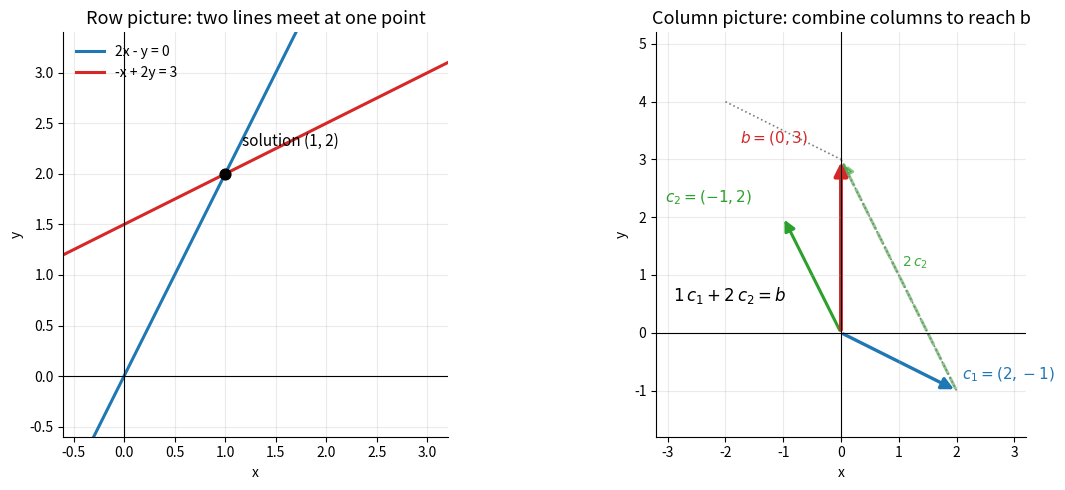

Reproduce this figure in Python. (Note: this script raises an exception after producing the figure.)
"""Linear-algebra teaching figures for the Obsidian vault.

Usage:  python make_la_figs.py
Output: PNG files written next to this script (STDY/assets/).

Conventions
-----------
- Agg backend, dpi=200, English-only text (avoids CJK font issues).
- Fixed palette: RED / BLUE / GREEN / ORANGE / PURPLE / GRAY.
- clean(ax): light grid, no top/right spines, equal aspect by default.
- One figure = one concept; panels share the same axis scale when sizes matter.
- Labels that sit on top of lines get a white bbox; 3D labels use text2D.
- File name: L<lecture>_<topic>.png; embedded as ![[name.png]] + italic caption.
"""
import numpy as np
import matplotlib
matplotlib.use("Agg")
import matplotlib.pyplot as plt
from matplotlib.patches import Polygon, FancyArrowPatch, Rectangle, Circle, Patch
from matplotlib.lines import Line2D

OUT = "/mnt/c/X/STD/STD/Math/Linear Algebra/STDY/assets"
RED, BLUE, GREEN, ORANGE, PURPLE, GRAY = (
    "#d62728", "#1f77b4", "#2ca02c", "#ff7f0e", "#9467bd", "#7f7f7f")


def clean(ax, equal=True):
    ax.grid(alpha=0.25)
    if equal:
        ax.set_aspect("equal", adjustable="box")
    for s in ("top", "right"):
        ax.spines[s].set_visible(False)


# ---------------------------------------------------------------- L1
def fig_l1():
    fig, axes = plt.subplots(1, 2, figsize=(12.4, 5.0))

    ax = axes[0]
    x = np.linspace(-0.6, 3.2, 200)
    ax.plot(x, 2 * x, color=BLUE, lw=2.2, label="2x - y = 0")
    ax.plot(x, (3 + x) / 2, color=RED, lw=2.2, label="-x + 2y = 3")
    ax.scatter([1], [2], color="black", s=60, zorder=5)
    ax.annotate("solution (1, 2)", (1, 2), textcoords="offset points",
                xytext=(12, 20), fontsize=11)
    ax.axhline(0, color="black", lw=0.8)
    ax.axvline(0, color="black", lw=0.8)
    ax.set_xlim(-0.6, 3.2); ax.set_ylim(-0.6, 3.4)
    ax.set_xlabel("x"); ax.set_ylabel("y")
    ax.set_title("Row picture: two lines meet at one point", fontsize=13)
    ax.legend(frameon=False, loc="upper left")
    clean(ax)

    ax = axes[1]
    c1 = np.array([2.0, -1.0]); c2 = np.array([-1.0, 2.0]); b = np.array([0.0, 3.0])
    ax.add_patch(FancyArrowPatch((0, 0), c1, arrowstyle="-|>", mutation_scale=18,
                                 color=BLUE, lw=2.4))
    ax.add_patch(FancyArrowPatch((0, 0), c2, arrowstyle="-|>", mutation_scale=16,
                                 color=GREEN, lw=2.2))
    ax.add_patch(FancyArrowPatch(c1, c1 + 2 * c2, arrowstyle="-|>", mutation_scale=18,
                                 color=GREEN, lw=2.2, alpha=0.55, linestyle="--"))
    ax.add_patch(FancyArrowPatch((0, 0), b, arrowstyle="-|>", mutation_scale=20,
                                 color=RED, lw=2.8))
    ax.plot([2 * c2[0], b[0]], [2 * c2[1], b[1]], ls=":", color=GRAY, lw=1.2)
    ax.plot([c1[0], b[0]], [c1[1], b[1]], ls=":", color=GRAY, lw=1.2)
    ax.text(2.1, -0.8, "$c_1 = (2,-1)$", color=BLUE, fontsize=11)
    ax.text(-3.05, 2.25, "$c_2 = (-1,2)$", color=GREEN, fontsize=11)
    ax.text(-1.75, 3.3, "$b = (0,3)$", color=RED, fontsize=11)
    ax.text(1.05, 1.15, "$2\\,c_2$", color=GREEN, fontsize=10, alpha=0.9)
    ax.text(-2.9, 0.55, "$1\\,c_1 + 2\\,c_2 = b$", fontsize=12)
    ax.axhline(0, color="black", lw=0.8)
    ax.axvline(0, color="black", lw=0.8)
    ax.set_xlim(-3.2, 3.2); ax.set_ylim(-1.8, 5.2)
    ax.set_xlabel("x"); ax.set_ylabel("y")
    ax.set_title("Column picture: combine columns to reach b", fontsize=13)
    clean(ax)

    fig.tight_layout()
    fig.savefig(f"{OUT}/L1_row_vs_column.png", dpi=200, bbox_inches="tight")
    plt.close(fig)


# ---------------------------------------------------------------- L10
def fig_l10():
    fig = plt.figure(figsize=(12.6, 5.2))

    # left: R^3, row space = z-axis, null space = xy-plane (v = (0,0,1))
    ax = fig.add_subplot(1, 2, 1, projection="3d")
    s, t = np.meshgrid(np.linspace(-1.3, 1.3, 2), np.linspace(-1.3, 1.3, 2))
    ax.plot_surface(s, t, 0 * s, color="#9ecae1", alpha=0.45, linewidth=0)
    ax.plot([0, 0], [0, 0], [-1.5, 1.5], color=RED, lw=3)
    d = 0.25
    ax.plot([0, d, d, 0], [0, 0, 0, 0], [d, d, 0, 0], color="black", lw=1.2)
    ax.scatter([0], [0], [0], color="black", s=25)
    ax.text2D(0.58, 0.78, "row space = span(v)\ndim 1", color=RED, fontsize=10,
              transform=ax.transAxes)
    ax.text2D(0.04, 0.38, "null space = plane v.x = 0\ndim 2", color="#08519c",
              fontsize=10, transform=ax.transAxes)
    ax.set_xlim(-1.4, 1.4); ax.set_ylim(-1.4, 1.4); ax.set_zlim(-1.6, 1.6)
    ax.set_title("R^3: row space and null space\nare orthogonal complements",
                 fontsize=12.5)
    ax.view_init(elev=17, azim=-55)
    ax.set_xticks([]); ax.set_yticks([]); ax.set_zticks([])
    ax.set_xlabel(""); ax.set_ylabel(""); ax.set_zlabel("")
    ax.grid(False)

    # right: R^2, column space and left null space lines
    ax = axes = fig.add_subplot(1, 2, 2)
    q = np.array([1.0, 2.0]); m = np.array([-2.0, 1.0])
    ax.plot([-3 * q[0], 3 * q[0]], [-3 * q[1], 3 * q[1]], color=GREEN, lw=3)
    ax.plot([-3 * m[0], 3 * m[0]], [-3 * m[1], 3 * m[1]], color=PURPLE, lw=3,
            linestyle="--")
    ax.add_patch(FancyArrowPatch((0, 0), q, arrowstyle="-|>", mutation_scale=16,
                                 color=GREEN, lw=2.4))
    ax.add_patch(FancyArrowPatch((0, 0), m, arrowstyle="-|>", mutation_scale=16,
                                 color=PURPLE, lw=2.4))
    # right-angle marker
    u1, u2 = q / np.linalg.norm(q), m / np.linalg.norm(m)
    d = 0.28
    ax.plot([d * u1[0], d * (u1[0] + u2[0]), d * u2[0]],
            [d * u1[1], d * (u1[1] + u2[1]), d * u2[1]], color="black", lw=1.2)
    ax.text(1.45, 2.1, "column space\n(Ax), dim 1", color=GREEN, fontsize=10)
    ax.text(-3.45, -2.1, "left null space\n(A^T y = 0), dim 1", color=PURPLE,
            fontsize=10)
    ax.scatter([0], [0], color="black", s=25, zorder=5)
    ax.set_xlim(-3.6, 3.2); ax.set_ylim(-3.4, 3.6)
    ax.set_xlabel("y1"); ax.set_ylabel("y2")
    ax.set_title("R^2: column space and left null space\nare orthogonal complements",
                 fontsize=12.5)
    clean(ax)

    fig.tight_layout()
    fig.savefig(f"{OUT}/L10_four_subspaces.png", dpi=200, bbox_inches="tight")
    plt.close(fig)


# ---------------------------------------------------------------- L14
def fig_l14():
    fig = plt.figure(figsize=(12.6, 5.4))
    ax = fig.add_subplot(1, 2, 1, projection="3d")

    a1 = np.array([1.0, 0.0, 0.35]); a2 = np.array([0.0, 1.0, 0.55])
    b = np.array([1.2, 1.2, -0.6])
    n = np.cross(a1, a2)
    p = b - (b @ n) / (n @ n) * n
    s, t = np.meshgrid(np.linspace(-1.15, 1.15, 2), np.linspace(-1.15, 1.15, 2))
    X = s * a1[0] + t * a2[0]; Y = s * a1[1] + t * a2[1]; Z = s * a1[2] + t * a2[2]
    ax.plot_surface(X, Y, Z, color="#9ecae1", alpha=0.4, linewidth=0)
    ax.quiver(0, 0, 0, *b, color=RED, lw=2.6, arrow_length_ratio=0.09)
    ax.quiver(0, 0, 0, *p, color=BLUE, lw=2.6, arrow_length_ratio=0.09)
    ax.quiver(*p, *(b - p), color=ORANGE, lw=2.6, arrow_length_ratio=0.14)
    ax.text(*(b + np.array([0.05, 0.05, -0.18])), "b", color=RED, fontsize=12)
    ax.text(*(p + np.array([0.12, 0.1, 0.08])), "p", color=BLUE, fontsize=12)
    ax.text2D(0.60, 0.80, "e = b - p", color=ORANGE, fontsize=11,
              transform=ax.transAxes)
    # right-angle marker between p and e
    u1 = p / np.linalg.norm(p); u2 = (b - p) / np.linalg.norm(b - p); d = 0.16
    c = p + d * u1
    ax.plot([c[0], c[0] + d * u2[0]], [c[1], c[1] + d * u2[1]], [c[2], c[2] + d * u2[2]],
            color="black", lw=1.2)
    ax.set_xlim(-0.8, 1.5); ax.set_ylim(-0.8, 1.5); ax.set_zlim(-0.9, 1.0)
    ax.set_xticks([-0.5, 0.0, 0.5, 1.0, 1.5])
    ax.set_yticks([-0.5, 0.0, 0.5, 1.0, 1.5])
    ax.set_zticks([-0.5, 0.0, 0.5, 1.0])
    ax.set_xlabel("x", labelpad=3); ax.set_ylabel("y", labelpad=3)
    ax.set_zlabel("z", labelpad=3)
    ax.set_title("Projection onto a plane:\ne = b - p is perpendicular to the plane",
                 fontsize=12.5)
    ax.view_init(elev=24, azim=-68)

    ax = fig.add_subplot(1, 2, 2)
    rng = np.random.default_rng(3)
    t = np.linspace(0.2, 5.0, 14)
    y = 1.0 + 1.8 * t + rng.normal(0, 0.55, t.size)
    coef = np.polyfit(t, y, 1)
    fit = np.polyval(coef, t)
    ax.scatter(t, y, color=BLUE, s=34, zorder=3, label="data")
    ax.plot(t, fit, color=RED, lw=2.4, label="least squares line")
    for ti, yi, fi in zip(t, y, fit):
        ax.plot([ti, ti], [yi, fi], ls="--", color=GRAY, lw=0.9)
    ax.set_xlabel("t"); ax.set_ylabel("y")
    ax.set_title("Least squares: choose the line that\nminimizes the sum of squared residuals",
                 fontsize=12.5)
    ax.legend(frameon=False)
    clean(ax, equal=False)

    fig.tight_layout()
    fig.savefig(f"{OUT}/L14_projection_least_squares.png", dpi=200, bbox_inches="tight")
    plt.close(fig)


# ---------------------------------------------------------------- L15
def fig_l15():
    fig, axes = plt.subplots(1, 2, figsize=(12.4, 5.2))
    a1 = np.array([3.0, 1.0]); a2 = np.array([1.0, 2.0])
    proj = (a2 @ a1) / (a1 @ a1) * a1
    e = a2 - proj

    ax = axes[0]
    for vec, col, lab, off in [(a1, BLUE, "$a_1$", (-0.35, 0.15)),
                               (a2, ORANGE, "$a_2$", (0.12, 0.14))]:
        ax.add_patch(FancyArrowPatch((0, 0), vec, arrowstyle="-|>", mutation_scale=18,
                                     color=col, lw=2.6))
        ax.text(*(vec + np.array(off)), lab, color=col, fontsize=13)
    ax.plot([0, proj[0]], [0, proj[1]], ls="--", color=GRAY, lw=1.6)
    ax.scatter([proj[0]], [proj[1]], color="black", s=25, zorder=5)
    ax.add_patch(FancyArrowPatch(proj, a2, arrowstyle="-|>", mutation_scale=16,
                                 color=GREEN, lw=2.2))
    ax.text(0.95, 1.35, "$e = a_2 - \\mathrm{proj}$", color=GREEN, fontsize=11)
    ax.text(proj[0] + 0.1, proj[1] - 0.25, "proj", color="black", fontsize=10)
    ax.set_xlim(-0.4, 3.6); ax.set_ylim(-0.3, 2.6)
    ax.set_xlabel("x"); ax.set_ylabel("y")
    ax.set_title("Step 1: subtract the projection onto $a_1$", fontsize=13)
    clean(ax)

    ax = axes[1]
    q1 = a1 / np.linalg.norm(a1); q2 = e / np.linalg.norm(e)
    th = np.linspace(0, 2 * np.pi, 200)
    ax.plot(np.cos(th), np.sin(th), ls=":", color=GRAY, lw=1.0)
    for vec, col, lab in [(q1, BLUE, "$q_1$"), (q2, GREEN, "$q_2$")]:
        ax.add_patch(FancyArrowPatch((0, 0), vec, arrowstyle="-|>", mutation_scale=18,
                                     color=col, lw=2.6))
        ax.text(*(vec * 1.08), lab, color=col, fontsize=13)
    d = 0.12
    ax.plot([d * q1[0], d * (q1[0] + q2[0]), d * q2[0]],
            [d * q1[1], d * (q1[1] + q2[1]), d * q2[1]], color="black", lw=1.2)
    ax.set_xlim(-1.3, 1.3); ax.set_ylim(-1.3, 1.3)
    ax.set_xlabel("x"); ax.set_ylabel("y")
    ax.set_title("Step 2: normalize -> orthonormal $q_1, q_2$", fontsize=13)
    clean(ax)

    fig.tight_layout()
    fig.savefig(f"{OUT}/L15_gram_schmidt.png", dpi=200, bbox_inches="tight")
    plt.close(fig)


# ---------------------------------------------------------------- L18
def fig_l18():
    fig, axes = plt.subplots(1, 2, figsize=(12.4, 5.2))
    sq = np.array([[0, 0], [1, 0], [1, 1], [0, 1]])

    ax = axes[0]
    A = np.array([[2.0, 1.0], [0.0, 2.0]])
    img = sq @ A.T
    ax.add_patch(Polygon(sq, closed=True, facecolor="#d9d9d9", edgecolor=GRAY,
                         ls="--", lw=1.6, label="unit square, area 1"))
    ax.add_patch(Polygon(img, closed=True, facecolor=BLUE, alpha=0.35,
                         edgecolor=BLUE, lw=2.0, label="image, area |det A| = 4"))
    for v, col in [(A[:, 0], RED), (A[:, 1], GREEN)]:
        ax.add_patch(FancyArrowPatch((0, 0), v, arrowstyle="-|>", mutation_scale=18,
                                     color=col, lw=2.4))
    ax.text(0.15, -0.35, "$(2, 0)$", color=RED, fontsize=11)
    ax.text(0.35, 2.15, "$(1, 2)$", color=GREEN, fontsize=11)
    ax.text(1.0, 1.05, "area = 4", fontsize=12)
    ax.set_xlim(-0.4, 3.4); ax.set_ylim(-0.6, 2.8)
    ax.set_xlabel("x"); ax.set_ylabel("y")
    ax.set_title("det A = 4: area is multiplied by 4", fontsize=13)
    ax.legend(frameon=False, loc="upper left")
    clean(ax)

    ax = axes[1]
    B = np.array([[1.0, 1.0], [2.0, 2.0]])
    img = sq @ B.T
    ax.add_patch(Polygon(sq, closed=True, facecolor="#d9d9d9", edgecolor=GRAY,
                         ls="--", lw=1.6))
    ax.plot(img[:, 0], img[:, 1], color=RED, lw=4, solid_capstyle="round")
    ax.scatter(img[:, 0], img[:, 1], color=RED, s=30, zorder=4)
    ax.text(1.05, 0.95, "unit square", color=GRAY, fontsize=10)
    ax.text(1.25, 0.35, "image collapses to a segment", color=RED, fontsize=10)
    ax.text(0.05, -0.45, "det B = 0, area = 0", color=RED, fontsize=12)
    ax.set_xlim(-0.4, 3.0); ax.set_ylim(-0.6, 2.9)
    ax.set_xlabel("x"); ax.set_ylabel("y")
    ax.set_title("det A = 0: the square collapses to a segment", fontsize=13)
    clean(ax)

    fig.tight_layout()
    fig.savefig(f"{OUT}/L18_determinant_area.png", dpi=200, bbox_inches="tight")
    plt.close(fig)


# ---------------------------------------------------------------- L19
def fig_l19():
    fig, axes = plt.subplots(1, 2, figsize=(12.6, 5.2))
    ax = axes[0]
    A = np.array([[3.0, 1.0], [1.0, 3.0]])
    v1 = np.array([1.0, 1.0]); v2 = np.array([1.0, -1.0])
    ax.plot([-6, 6], [-6, 6], ls="--", color=GRAY, lw=1.0)
    ax.plot([-6, 6], [6, -6], ls="--", color=GRAY, lw=1.0)
    for v, lam, col, off, lab in [
            (v1, 4, BLUE, np.array([0.12, -0.55]), "$A v_1 = 4 v_1$"),
            (v2, 2, GREEN, np.array([-0.25, -0.62]), "$A v_2 = 2 v_2$")]:
        ax.add_patch(FancyArrowPatch((0, 0), v, arrowstyle="-|>", mutation_scale=16,
                                     color=col, lw=2.0, alpha=0.55))
        ax.add_patch(FancyArrowPatch((0, 0), lam * v, arrowstyle="-|>",
                                     mutation_scale=18, color=col, lw=2.8))
        ax.text(*(lam * v + off), lab, color=col, fontsize=12)
    u = np.array([1.0, 0.0]); Au = A @ u
    ax.add_patch(FancyArrowPatch((0, 0), u, arrowstyle="-|>", mutation_scale=16,
                                 color=ORANGE, lw=2.4))
    ax.add_patch(FancyArrowPatch((0, 0), Au, arrowstyle="-|>", mutation_scale=16,
                                 color=PURPLE, lw=2.4))
    ax.text(1.1, -0.35, "$u$", color=ORANGE, fontsize=12)
    ax.text(3.05, 1.05, "$Au$ is not parallel to $u$", color=PURPLE, fontsize=10)
    ax.set_xlim(-4.5, 4.8); ax.set_ylim(-4.5, 4.8)
    ax.set_xlabel("x"); ax.set_ylabel("y")
    ax.set_title("Eigenvectors keep their direction;\nother vectors get rotated",
                 fontsize=13)
    clean(ax)

    ax = axes[1]
    A = np.array([[0.95, -0.30], [0.30, 0.95]])
    xs = [np.array([1.0, 0.0])]
    for _ in range(70):
        xs.append(A @ xs[-1])
    xs = np.array(xs)
    ax.plot(xs[:, 0], xs[:, 1], color=BLUE, lw=1.8)
    ax.scatter([xs[0, 0]], [xs[0, 1]], color=GREEN, s=45, zorder=4)
    ax.scatter([xs[-1, 0]], [xs[-1, 1]], color=RED, s=45, zorder=4)
    th = np.linspace(0, 2 * np.pi, 200)
    ax.plot(np.cos(th), np.sin(th), ls=":", color=GRAY, lw=1.0)
    ax.text(-1.32, 1.18, "orbit of $x_{k+1} = A x_k$", color=BLUE, fontsize=10)
    ax.text(-1.32, -1.42, "$\\lambda = 0.95 \\pm 0.30i$,\nno real eigenvector",
            fontsize=11)
    ax.set_xlim(-1.5, 1.5); ax.set_ylim(-1.5, 1.5)
    ax.set_xlabel("x"); ax.set_ylabel("y")
    ax.set_title("Complex eigenvalues: rotation plus scaling", fontsize=13)
    clean(ax)

    fig.tight_layout()
    fig.savefig(f"{OUT}/L19_eigenvector_geometry.png", dpi=200, bbox_inches="tight")
    plt.close(fig)


# ---------------------------------------------------------------- L20
def fig_l20():
    fig, axes = plt.subplots(1, 2, figsize=(12.6, 5.4))
    A = np.array([[3.0, 1.0], [1.0, 3.0]])

    ax = axes[0]
    for i in np.arange(-3, 4):
        seg = np.array([[i, -3.0], [i, 3.0]]) @ A.T
        ax.plot(seg[:, 0], seg[:, 1], color=BLUE, lw=0.9, alpha=0.55)
        seg = np.array([[-3.0, i], [3.0, i]]) @ A.T
        ax.plot(seg[:, 0], seg[:, 1], color=BLUE, lw=0.9, alpha=0.55)
    ax.plot([-8, 8], [-8, 8], ls="--", color=RED, lw=1.6)
    ax.plot([-8, 8], [8, -8], ls="--", color=GREEN, lw=1.6)
    ax.text(5.0, 5.6, "eigen-direction $v_1$", color=RED, fontsize=10)
    ax.text(-7.9, 6.4, "eigen-direction $v_2$", color=GREEN, fontsize=10)
    ax.set_xlim(-8.5, 8.5); ax.set_ylim(-8.5, 8.5)
    ax.set_xlabel("x1"); ax.set_ylabel("x2")
    ax.set_title("Standard basis:\nA skews the square grid", fontsize=13)
    clean(ax)

    ax = axes[1]
    for i in np.arange(-2, 3):
        ax.plot([i, i], [-2.6, 2.6], ls=":", color=GRAY, lw=1.0, alpha=0.8)
        ax.plot([-2.6, 2.6], [i, i], ls=":", color=GRAY, lw=1.0, alpha=0.8)
    for i in np.arange(-1, 2):
        ax.plot([4 * i, 4 * i], [-6, 6], color=BLUE, lw=1.2, alpha=0.8)
        ax.plot([-6, 6], [2 * i, 2 * i], color=BLUE, lw=1.2, alpha=0.8)
    ax.add_patch(FancyArrowPatch((0, 0), (4, 0), arrowstyle="-|>", mutation_scale=18,
                                 color=RED, lw=2.6))
    ax.add_patch(FancyArrowPatch((0, 0), (0, 2), arrowstyle="-|>", mutation_scale=18,
                                 color=GREEN, lw=2.6))
    ax.text(4.15, -0.95, "$\\lambda_1 = 4$", color=RED, fontsize=12)
    ax.text(-1.1, 2.2, "$\\lambda_2 = 2$", color=GREEN, fontsize=12)
    handles = [Line2D([], [], ls=":", color=GRAY, lw=1.2, label="unit grid"),
               Line2D([], [], color=BLUE, lw=1.4, label="grid after scaling")]
    ax.legend(handles=handles, frameon=False, loc="lower left", fontsize=9)
    ax.set_xlim(-6.2, 6.2); ax.set_ylim(-6.2, 6.2)
    ax.set_xlabel("coordinate along $v_1$"); ax.set_ylabel("coordinate along $v_2$")
    ax.set_title("Eigenvector basis:\nA becomes pure scaling", fontsize=13)
    clean(ax)

    fig.tight_layout()
    fig.savefig(f"{OUT}/L20_change_of_basis.png", dpi=200, bbox_inches="tight")
    plt.close(fig)



def fig_l12():
    fig, (ax, ax2) = plt.subplots(1, 2, figsize=(12.2, 5.2),
                                  gridspec_kw={"width_ratios": [1.0, 1.0]})
    pos = {1: (0.0, 1.1), 2: (1.9, 1.1), 3: (1.9, -0.3), 4: (0.0, -0.3)}
    edges = [
        ("e1", 1, 2, True), ("e2", 2, 3, True), ("e3", 1, 3, False),
        ("e4", 1, 4, True), ("e5", 3, 4, False),
    ]
    for name, a, b, tree in edges:
        col = BLUE if tree else ORANGE
        ls = "-" if tree else (0, (4, 3))
        lw = 2.6 if tree else 2.2
        ax.add_patch(FancyArrowPatch(pos[a], pos[b], arrowstyle="-|>",
                                     mutation_scale=16, color=col, lw=lw,
                                     linestyle=ls, shrinkA=15, shrinkB=18,
                                     zorder=3))
        mx = (pos[a][0] + pos[b][0]) / 2
        my = (pos[a][1] + pos[b][1]) / 2
        dx = pos[b][0] - pos[a][0]
        dy = pos[b][1] - pos[a][1]
        L = np.hypot(dx, dy)
        nx, ny = -dy / L, dx / L
        off = 0.17
        ax.text(mx + nx * off, my + ny * off, name, color=col, fontsize=12,
                ha="center", va="center", fontweight="bold", zorder=5)
    for n, (x, y) in pos.items():
        ax.add_patch(plt.Circle((x, y), 0.17, facecolor="white",
                                edgecolor="#333333", lw=1.8, zorder=4))
        ax.text(x, y, str(n), fontsize=13, ha="center", va="center", zorder=5)
    ax.set_xlim(-0.6, 2.5)
    ax.set_ylim(-0.9, 1.65)
    ax.set_aspect("equal")
    ax.axis("off")
    ax.set_title("Graph: spanning tree (blue, solid) + extra edges (orange, dashed)",
                 fontsize=11.5)

    A = np.array([[-1, 1, 0, 0], [0, -1, 1, 0], [-1, 0, 1, 0],
                  [-1, 0, 0, 1], [0, 0, -1, 1]])
    cmap = {-1: "#f7c6c2", 1: "#c8e6c9", 0: "#ffffff"}
    for i in range(5):
        for j in range(4):
            v = int(A[i, j])
            ax2.add_patch(plt.Rectangle((j, 4 - i), 1, 1, facecolor=cmap[v],
                                        edgecolor="#999999", lw=1.2))
            ax2.text(j + 0.5, 4 - i + 0.5, f"{v:+d}" if v else "0",
                     ha="center", va="center", fontsize=14,
                     color=RED if v < 0 else (GREEN if v > 0 else GRAY))
    for j in range(4):
        ax2.text(j + 0.5, 5.2, f"node {j + 1}", fontsize=10.5, ha="center")
    for i, name in enumerate(["e1", "e2", "e3", "e4", "e5"]):
        ax2.text(-0.12, 4 - i + 0.5, name, fontsize=12, ha="right",
                 va="center", fontweight="bold")
    ax2.text(2.0, 5.75, "Incidence matrix  $A$  (5 x 4)", fontsize=13,
             ha="center", fontweight="bold")
    ax2.text(2.0, -0.35, "$-1$ = tail, $+1$ = head", fontsize=11.5,
             ha="center", color="#444444")
    ax2.set_xlim(-0.85, 4.2)
    ax2.set_ylim(-0.65, 6.05)
    ax2.set_aspect("equal")
    ax2.axis("off")
    fig.tight_layout()
    fig.savefig(f"{OUT}/L12_graph_incidence.png", dpi=200, bbox_inches="tight")
    plt.close(fig)


def fig_l13():
    fig = plt.figure(figsize=(12.6, 5.6))
    ax = fig.add_subplot(1, 2, 1, projection="3d")
    u1 = np.array([1.0, 0.0, 0.30])
    u2 = np.array([0.0, 1.0, 0.45])
    s = np.linspace(-1.2, 1.2, 2)
    S, T = np.meshgrid(s, s)
    ax.plot_surface(S * u1[0] + T * u2[0], S * u1[1] + T * u2[1],
                    S * u1[2] + T * u2[2], color=BLUE, alpha=0.16,
                    linewidth=0, shade=False)
    for k in np.linspace(-1.2, 1.2, 5):
        ax.plot([k * u1[0], k * u1[0] + 1.2 * u2[0]],
                [k * u1[1], k * u1[1] + 1.2 * u2[1]],
                [k * u1[2], k * u1[2] + 1.2 * u2[2]], color=BLUE, lw=0.6, alpha=0.35)
        ax.plot([k * u2[0], k * u2[0] + 1.2 * u1[0]],
                [k * u2[1], k * u2[1] + 1.2 * u1[1]],
                [k * u2[2], k * u2[2] + 1.2 * u1[2]], color=BLUE, lw=0.6, alpha=0.35)
    n = np.cross(u1, u2)
    n = n / np.linalg.norm(n)
    b = np.array([0.65, 0.70, 1.30])
    p = b - (b @ n) / (n @ n) * n
    e = b - p

    ax.plot(*np.outer([-1.15, 1.15], n).T, color=GRAY, lw=1.6, ls=(0, (5, 4)))
    ax.quiver(0, 0, 0, *p, color=BLUE, lw=2.6, arrow_length_ratio=0.09)
    ax.quiver(0, 0, 0, *b, color=GREEN, lw=2.6, arrow_length_ratio=0.09)
    ax.quiver(*p, *e, color=ORANGE, lw=2.6, arrow_length_ratio=0.12)
    ax.scatter(*p, color=BLUE, s=35, zorder=5)
    ax.scatter(0, 0, 0, color="#333333", s=25, zorder=5)

    a = 0.16
    ph = p / np.linalg.norm(p)
    eh = e / np.linalg.norm(e)
    c1 = p - a * ph
    c2 = p - a * ph - a * eh
    c3 = p - a * eh
    ax.plot([c1[0], c2[0], c3[0]], [c1[1], c2[1], c3[1]],
            [c1[2], c2[2], c3[2]], color="#333333", lw=1.3)

    ax.text(*(p + np.array([0.02, 0.02, -0.22])), "$p$", color=BLUE, fontsize=14)
    ax.text(*(b + np.array([0.06, 0.06, 0.08])), "$b$", color=GREEN, fontsize=14)
    ax.text(*((p + b) / 2 + np.array([0.20, -0.16, 0.02])), "$e$", color=ORANGE, fontsize=14)
    ax.text(*(-0.85 * u1 + 0.85 * u2 + np.array([0.0, 0.0, 0.08])), "$V$", color=BLUE,
            fontsize=15, ha="center")
    ax.text(*(1.05 * n), "$V^{\perp}$", color=GRAY, fontsize=13)
    ax.set_xlim(-1.1, 1.1)
    ax.set_ylim(-1.1, 1.1)
    ax.set_zlim(-1.1, 1.1)
    ax.set_axis_off()
    ax.view_init(elev=20, azim=-58)
    ax.set_title("Every $b$ splits into $p \in V$ plus $e \perp V$", fontsize=12)
    ax.text2D(0.5, 0.02, "dim $V$ + dim $V^{\perp}$ = dim $\mathbb{R}^3$",
              transform=ax.transAxes, ha="center", fontsize=11.5, color="#444444")

    ax2 = fig.add_subplot(1, 2, 2)
    O = np.array([0.0, 0.0])
    P = np.array([1.5, 0.0])
    B = np.array([1.5, 1.05])
    ax2.add_patch(Polygon([O, P, B], closed=True, facecolor=BLUE,
                          alpha=0.10, edgecolor="none"))
    ax2.annotate("", xy=P, xytext=O, arrowprops=dict(arrowstyle="-|>", color=BLUE,
                                                     lw=2.6, mutation_scale=17))
    ax2.annotate("", xy=B, xytext=P, arrowprops=dict(arrowstyle="-|>", color=ORANGE,
                                                     lw=2.6, mutation_scale=17))
    ax2.annotate("", xy=B, xytext=O, arrowprops=dict(arrowstyle="-|>", color=GREEN,
                                                     lw=2.6, mutation_scale=17))
    ax2.plot([1.5, 1.36, 1.36], [0, 0, 0.14], color="#333333", lw=1.4)
    ax2.text(0.72, -0.17, "$p$", color=BLUE, fontsize=15, ha="center")
    ax2.text(1.62, 0.55, "$e$", color=ORANGE, fontsize=15, va="center")
    ax2.text(0.66, 0.62, "$b$", color=GREEN, fontsize=15, ha="center")
    ax2.text(-0.10, -0.16, "$O$", fontsize=13)
    ax2.text(0.78, 1.22, "$b=p+e,\quad p\perp e$", fontsize=14, ha="center")
    ax2.text(0.78, -0.48, "$|b|^2=|p|^2+|e|^2$", fontsize=16, ha="center")
    ax2.set_xlim(-0.30, 1.95)
    ax2.set_ylim(-0.65, 1.40)
    ax2.set_aspect("equal")
    ax2.axis("off")
    ax2.set_title("Pythagoras: $|b|^2 = |p|^2 + |e|^2$", fontsize=12)
    fig.tight_layout()
    fig.savefig(f"{OUT}/L13_orthogonal_complement.png", dpi=200, bbox_inches="tight")
    plt.close(fig)



def fig_l14_ls():
    fig, (ax, ax2) = plt.subplots(1, 2, figsize=(12.4, 5.2))
    t = np.array([1.0, 2.0, 3.0])
    y = np.array([1.0, 2.0, 2.0])
    C, D = 2 / 3, 0.5
    tt = np.linspace(0.55, 3.45, 100)

    ax.plot(tt, C + D * tt, color=BLUE, lw=2.6, label=r"$y=C+Dt$")
    ax.scatter(t, y, color=RED, s=70, zorder=5, label="data $(t_i,y_i)$")
    for i, (ti, yi) in enumerate(zip(t, y)):
        yf = C + D * ti
        ax.plot([ti, ti], [yi, yf], color=ORANGE, lw=2.0, ls=(0, (4, 3)), zorder=3)
        ax.scatter([ti], [yf], color=BLUE, s=28, zorder=4)
        off = 0.07 if yi > yf else -0.07
        ax.text(ti + 0.06, (yi + yf) / 2 + off, f"$e_{i+1}$", color=ORANGE, fontsize=13)
    ax.text(1.45, 0.72, r"$E=\sum_i (C+Dt_i-y_i)^2$", fontsize=13, color="#333333")
    ax.set_xlabel("$t$")
    ax.set_ylabel("$y$")
    ax.set_xlim(0.5, 3.5)
    ax.set_ylim(0.45, 2.55)
    ax.legend(loc="upper left", fontsize=10, frameon=False)
    ax.set_title("Least squares: slide the line to minimize vertical errors", fontsize=12)
    clean(ax)

    Cg = np.linspace(-0.2, 1.5, 240)
    Dg = np.linspace(-0.35, 1.35, 240)
    CC, DD = np.meshgrid(Cg, Dg)
    E = ((CC + DD - 1) ** 2 + (CC + 2 * DD - 2) ** 2 + (CC + 3 * DD - 2) ** 2)
    cs = ax2.contour(CC, DD, E, levels=np.array([0.2, 0.5, 1, 2, 4, 7, 12, 20]),
                     cmap="viridis", linewidths=1.6)
    ax2.clabel(cs, inline=True, fontsize=8, fmt="%g")
    ax2.scatter([C], [D], marker="*", s=320, color=RED, zorder=5,
                edgecolor="white", linewidth=1.2)
    ax2.annotate("solution\n$(C,D)=(2/3,\\,1/2)$", xy=(C, D), xytext=(-0.08, 0.95),
                 fontsize=11, ha="left",
                 bbox=dict(boxstyle="round,pad=0.25", fc="white", ec="none", alpha=0.9),
                 arrowprops=dict(arrowstyle="-|>", color=RED, lw=1.4))
    ax2.set_xlabel("$C$ (intercept)")
    ax2.set_ylabel("$D$ (slope)")
    ax2.set_title("Level sets of $E$: a bowl whose bottom is the solution", fontsize=12)
    clean(ax2)
    fig.tight_layout()
    fig.savefig(f"{OUT}/L14_least_squares_fit.png", dpi=200, bbox_inches="tight")
    plt.close(fig)


def fig_l20_pca():
    rng = np.random.default_rng(7)
    Q = np.array([[np.cos(np.deg2rad(30)), -np.sin(np.deg2rad(30))],
                  [np.sin(np.deg2rad(30)), np.cos(np.deg2rad(30))]])
    lam = np.array([5.0, 0.6])
    L = Q @ np.diag(np.sqrt(lam))
    X = rng.normal(size=(240, 2)) @ L.T
    X = X - X.mean(axis=0)

    Cinv = X.T @ X / (len(X) - 1)
    w, V = np.linalg.eigh(Cinv)
    order = np.argsort(w)[::-1]
    w, V = w[order], V[:, order]

    fig, (ax, ax3) = plt.subplots(1, 2, figsize=(12.8, 5.4),
                                  gridspec_kw={"width_ratios": [1.15, 1]})
    ax.scatter(X[:, 0], X[:, 1], s=16, color=GRAY, alpha=0.55, edgecolor="none")
    for k, (col, name) in enumerate([(RED, "$u_1$"), (BLUE, "$u_2$")]):
        vec = V[:, k] * 2.15 * np.sqrt(w[k])
        ax.annotate("", xy=vec, xytext=(0, 0),
                    arrowprops=dict(arrowstyle="-|>", color=col, lw=2.8, mutation_scale=18))
        ax.text(*(vec * 1.10), name, color=col, fontsize=15, ha="center", va="center")
    ax.scatter([0], [0], marker="x", s=70, color="#333333", zorder=5)
    ax.text(0.12, 0.42, "mean", fontsize=10, color="#333333",
            bbox=dict(boxstyle="round,pad=0.2", fc="white", ec="none", alpha=0.85))
    ax.set_aspect("equal")
    ax.set_xlabel("$x_1$")
    ax.set_ylabel("$x_2$")
    ax.set_title("Data cloud and its principal axes\n(arrow length $\\propto\\sqrt{\\lambda}$)", fontsize=12)
    clean(ax)

    p1 = X @ V[:, 0]
    p2 = X @ V[:, 1]
    bins = np.linspace(-6.0, 6.0, 26)
    ax3.hist(p1, bins=bins, density=True, color=RED, alpha=0.55,
             label=f"along $u_1$:  var = {w[0]:.2f}")
    ax3.hist(p2, bins=bins, density=True, color=BLUE, alpha=0.55,
             label=f"along $u_2$:  var = {w[1]:.2f}")
    ax3.set_xlabel("projection coordinate")
    ax3.set_ylabel("density")
    ax3.legend(loc="upper left", fontsize=10, frameon=False)
    ax3.set_title("Spread along each axis = eigenvalue", fontsize=12)
    ax3.text(0.02, 0.62, "$C u = \\lambda u$", transform=ax3.transAxes,
             fontsize=14, color="#333333")
    clean(ax3, equal=False)
    fig.tight_layout()
    fig.savefig(f"{OUT}/L20_pca_principal_axes.png", dpi=200, bbox_inches="tight")
    plt.close(fig)


def fig_l16_det():
    fig, axes = plt.subplots(1, 3, figsize=(13.4, 4.9))
    cases = [
        ("shear", np.array([[1, 1], [0, 1]]), "det = 1   (area unchanged)",
         "property 5: adding a multiple of one row\nto another keeps the area"),
        ("swap", np.array([[0, 1], [1, 0]]), "det = -1   (same area, flipped)",
         "property 4: swapping two rows flips\nthe sign of the orientation"),
        ("scale", np.array([[3, 0], [0, 1]]), "det = 3   (area tripled)",
         "property 3: multiplying one row by 3\nmultiplies the area by 3"),
    ]
    for ax, (name, A, res, note) in zip(axes, cases):
        sq = np.array([[0, 0], [1, 0], [1, 1], [0, 1]])
        ax.add_patch(Polygon(sq, closed=True, fill=False, edgecolor=GRAY,
                             lw=1.6, ls=(0, (5, 4)), zorder=4))
        img = sq @ A.T
        col = {"shear": BLUE, "swap": PURPLE, "scale": GREEN}[name]
        ax.add_patch(Polygon(img, closed=True, facecolor=col, alpha=0.20,
                             edgecolor=col, lw=2.2, zorder=2))
        ax.annotate("", xy=img[1], xytext=(0, 0), zorder=3,
                    arrowprops=dict(arrowstyle="-|>", color=RED, lw=2.2, mutation_scale=15))
        ax.annotate("", xy=img[3], xytext=(0, 0), zorder=3,
                    arrowprops=dict(arrowstyle="-|>", color=BLUE, lw=2.2, mutation_scale=15))
        v1, v2 = img[1], img[3]
        n1 = np.array([v1[1], -v1[0]]) / np.linalg.norm(v1) * 0.30 + v1 / np.linalg.norm(v1) * 0.12
        n2 = np.array([v2[1], -v2[0]]) / np.linalg.norm(v2) * 0.30 + v2 / np.linalg.norm(v2) * 0.12
        ax.text(*(v1 + n1), "$A e_1$", color=RED, fontsize=12,
                ha="center", va="center",
                bbox=dict(boxstyle="round,pad=0.15", fc="white", ec="none", alpha=0.85))
        ax.text(*(v2 + n2), "$A e_2$", color=BLUE, fontsize=12,
                ha="center", va="center",
                bbox=dict(boxstyle="round,pad=0.15", fc="white", ec="none", alpha=0.85))
        ax.text(0.52, 0.46, "unit square", fontsize=9.5, color=GRAY, ha="center",
                bbox=dict(boxstyle="round,pad=0.15", fc="white", ec="none", alpha=0.8))
        ax.scatter([0], [0], color="#333333", s=24, zorder=6)
        ax.set_xlim(-0.55, 3.45)
        ax.set_ylim(-0.60, 1.55)
        ax.set_aspect("equal")
        ax.axis("off")
        ax.set_title(res, fontsize=12, pad=10)
        ax.text(0.5, -0.17, note, transform=ax.transAxes, ha="center",
                va="top", fontsize=9.5, color="#444444")
    fig.suptitle("Determinant = area scale factor, sign = orientation", fontsize=14)
    fig.tight_layout(rect=[0, 0.03, 1, 0.93])
    fig.savefig(f"{OUT}/L16_determinant_properties.png", dpi=200, bbox_inches="tight")
    plt.close(fig)


def fig_l21():
    fig, axes = plt.subplots(1, 2, figsize=(12.8, 6.2))
    A = np.array([[-1.0, 2.0], [1.0, -2.0]])
    S = np.array([[2.0, 1.0], [1.0, -1.0]])
    Sinv = np.linalg.inv(S)
    lam = np.array([0.0, -3.0])

    def flow(u0, ts):
        e = np.stack([np.exp(lam[0] * ts), np.exp(lam[1] * ts)], axis=0)
        return (S @ (e * (Sinv @ u0).reshape(2, 1))).T

    ax = axes[0]
    xs = np.linspace(-2.4, 2.4, 11)
    X, Y = np.meshgrid(xs, xs)
    U = A[0, 0] * X + A[0, 1] * Y
    V = A[1, 0] * X + A[1, 1] * Y
    ax.quiver(X, Y, U, V, color=GRAY, alpha=0.50, angles="xy",
              scale_units="xy", scale=5.0, width=0.004)
    ts = np.linspace(0.0, 7.0, 400)
    starts = [(1.0, 0.0), (-1.0, 0.0), (0.0, 1.0), (0.0, -1.0),
              (1.8, 1.4), (-1.8, -1.4), (2.0, -1.0), (-1.4, 1.8)]
    for u0 in starts:
        tr = flow(np.array(u0), ts)
        ax.plot(tr[:, 0], tr[:, 1], color=BLUE, lw=1.3, alpha=0.8)
        ax.scatter(*u0, color=BLUE, s=14, zorder=5)
    ax.plot([-2.4, 2.4], [-1.2, 1.2], color=RED, lw=2.0)
    ax.plot([-2.0, 2.0], [2.0, -2.0], color=GREEN, lw=1.8, ls="--")
    ax.scatter([1.0], [0.0], color="#222222", s=34, zorder=6)
    ax.text(1.08, -0.18, "$u(0)=(1,0)$", fontsize=9.5, color="#222222")
    ax.text(1.95, 1.15, "steady direction\n$(2,1)^T$", color=RED, fontsize=10,
            ha="right", va="bottom")
    ax.text(-1.85, 1.82, "fast decay\n$(1,-1)^T$", color=GREEN, fontsize=10,
            ha="left", va="bottom")
    ax.scatter([2 / 3], [1 / 3], color=RED, s=28, zorder=6)
    ax.text(0.38, 0.18, "$(2/3,1/3)$", color=RED, fontsize=9.5, ha="right")
    ax.set_xlim(-2.4, 2.4); ax.set_ylim(-2.4, 2.4)
    ax.set_xlabel("$u_1$"); ax.set_ylabel("$u_2$")
    ax.set_title("Phase portrait: flow collapses onto the $\\lambda=0$ line", fontsize=12)
    clean(ax)

    ax = axes[1]
    ax.axvspan(-4.2, 0.0, color=BLUE, alpha=0.10)
    ax.axvspan(0.0, 2.4, color=RED, alpha=0.05)
    ax.add_patch(Circle((0, 0), 1.0, fill=False, edgecolor=GREEN,
                        lw=1.8, ls="--"))
    pts = [(-3.0 + 6.0j, RED), (0.0 + 0.0j, RED), (-3.0 + 0.0j, RED),
           (0.8 + 0.0j, GREEN), (-0.5 + 0.8j, GREEN)]
    for z, c in pts:
        ax.scatter([z.real], [z.imag], color=c, s=42, zorder=6)
    ax.text(-2.85, 6.28, "$\\lambda=-3+6i$: $|e^{\\lambda t}|=e^{-3t}$",
            fontsize=9.5, color=RED, va="top")
    ax.text(-0.12, -0.55, "$\\lambda=0$\nsteady state", fontsize=9.0,
            color=RED, ha="right", va="top")
    ax.text(-3.0, -0.55, "$\\lambda=-3$", fontsize=9.0, color=RED,
            ha="center", va="top")
    ax.text(0.92, 0.18, "discrete stable\neigenvalues", fontsize=9.0,
            color=GREEN, ha="left", va="bottom")
    ax.text(0.35, 0.90, "|$\\lambda$|=1", fontsize=9.0, color=GREEN,
            ha="left", va="bottom")
    ax.axhline(0, color="#444444", lw=1.0)
    ax.axvline(0, color="#444444", lw=1.0)
    ax.text(-4.0, 3.2, "Re $\\lambda<0$", color=BLUE, fontsize=11)
    ax.text(0.12, 3.2, "Re $\\lambda>0$", color=RED, fontsize=11)
    handles = [Patch(facecolor=BLUE, alpha=0.18, label="continuous: Re $\\lambda<0$"),
               Line2D([], [], color=GREEN, ls="--", lw=1.6, label="discrete: |$\\lambda$|<1")]
    ax.legend(handles=handles, loc="lower left", frameon=False, fontsize=9)
    ax.set_xlim(-4.2, 2.4); ax.set_ylim(-3.4, 6.6)
    ax.set_xlabel("Re $\\lambda$"); ax.set_ylabel("Im $\\lambda$")
    ax.set_title("$e^{At}$ stable on the left; $A^k$ stable inside the circle", fontsize=12)
    clean(ax)

    fig.tight_layout()
    fig.savefig(f"{OUT}/L21_stability_phase.png", dpi=200, bbox_inches="tight")
    plt.close(fig)


def fig_l12_adj():
    fig = plt.figure(figsize=(14.6, 4.7))
    gs = fig.add_gridspec(1, 3, width_ratios=[1.15, 1.0, 1.0], wspace=0.28)

    ax = fig.add_subplot(gs[0, 0])
    pos = {1: (0.0, 1.35), 3: (1.35, 1.35), 2: (0.0, 0.0), 4: (1.35, 0.0)}
    comp = {1: BLUE, 3: BLUE, 2: ORANGE, 4: ORANGE}
    for (a, b) in [(1, 3), (3, 1), (2, 4), (4, 2)]:
        rad = 0.22 if a < b else -0.22
        ax.add_patch(FancyArrowPatch(pos[a], pos[b], arrowstyle="-|>",
                                     mutation_scale=14, color=GRAY, lw=1.3,
                                     connectionstyle=f"arc3,rad={rad}"))
    for (a, b) in [(1, 2), (3, 4)]:
        ax.add_patch(FancyArrowPatch(pos[a], pos[b], arrowstyle="-|>",
                                     mutation_scale=14, color=PURPLE, lw=1.6))
    for n, p in pos.items():
        ax.add_patch(Circle(p, 0.20, facecolor=comp[n], edgecolor="white",
                            lw=1.4, alpha=0.85, zorder=4))
        ax.text(p[0], p[1], str(n), color="white", ha="center", va="center",
                fontsize=11, fontweight="bold", zorder=5)
    ax.text(-0.42, 1.72, "SCC A: {1,3}", color=BLUE, fontsize=10)
    ax.text(1.12, -0.40, "SCC B: {2,4}", color=ORANGE, fontsize=10)
    ax.set_xlim(-0.65, 1.95); ax.set_ylim(-0.65, 1.95)
    ax.set_aspect("equal"); ax.axis("off")
    ax.set_title("Directed graph: two SCCs, one-way bridge", fontsize=12)

    A = np.array([[0, 1, 1, 0], [0, 0, 0, 1],
                  [1, 0, 0, 1], [0, 1, 0, 0]], dtype=float)
    P = np.eye(4)[:, [0, 2, 1, 3]]
    B = P.T @ A @ P

    for k, (M, title) in enumerate([(A, "Adjacency matrix $A$\n(original labels)"),
                                    (B, "$P^T AP$\n(SCC order)")]):
        ax = fig.add_subplot(gs[0, k + 1])
        ax.imshow(M, cmap="Blues", vmin=0, vmax=1.0)
        for i in range(4):
            for j in range(4):
                ax.text(j, i, int(M[i, j]), ha="center", va="center",
                        fontsize=11, color="white" if M[i, j] > 0.5 else "#333333")
        ax.set_xticks(range(4)); ax.set_yticks(range(4))
        ax.set_xticklabels(["1", "3", "2", "4"] if k == 1 else ["1", "2", "3", "4"])
        ax.set_yticklabels(["1", "3", "2", "4"] if k == 1 else ["1", "2", "3", "4"])
        ax.set_xlabel("to node"); ax.set_ylabel("from node")
        ax.set_title(title, fontsize=12)
        if k == 1:
            ax.add_patch(Rectangle((-0.5, -0.5), 2, 2, fill=False, ec=RED, lw=2.2))
            ax.add_patch(Rectangle((1.5, 1.5), 2, 2, fill=False, ec=RED, lw=2.2))
            ax.add_patch(Rectangle((-0.5, 1.5), 2, 2, fill=False, ec=GRAY,
                                   lw=1.6, ls="--"))
            ax.text(0.5, 2.5, "zero block", ha="center", va="center",
                    fontsize=9.5, color=GRAY)

    fig.suptitle("Matrices are graphs: relabeling nodes = permutation similarity", fontsize=14)
    fig.tight_layout(rect=[0, 0, 1, 0.92])
    fig.savefig(f"{OUT}/L12_adjacency_scc.png", dpi=200, bbox_inches="tight")
    plt.close(fig)


# ---------------------------------------------------------------- Markov chain (topic)
def fig_markov_chain():
    fig, (ax, ax2) = plt.subplots(1, 2, figsize=(12.6, 5.2),
                                  gridspec_kw={"width_ratios": [1.0, 1.15]})

    A = np.array([0.0, 0.0]); B = np.array([2.2, 0.0]); r = 0.30

    for c, name in [(A, "A"), (B, "B")]:
        ax.add_patch(Circle(c, r, facecolor="white", edgecolor="#333333",
                            lw=2.0, zorder=4))
        ax.text(c[0], c[1], name, ha="center", va="center", fontsize=16, zorder=5)

    # self loops (arc over each node)
    for c, lab in [(A, "0.6"), (B, "0.8")]:
        ax.annotate("", xy=(c[0] + 0.16, c[1] + 0.12), xytext=(c[0] - 0.16, c[1] + 0.12),
                    arrowprops=dict(arrowstyle="-|>", connectionstyle="arc3,rad=-0.7",
                                    color=BLUE, lw=2.2, mutation_scale=15), zorder=3)
        ax.text(c[0], c[1] + 0.66, lab, ha="center", va="center", fontsize=12,
                color=BLUE)

    # cross edges: A -> B (top), B -> A (bottom)
    ax.add_patch(FancyArrowPatch(A + (r, 0.05), B - (r, 0.05), arrowstyle="-|>",
                                 mutation_scale=16, connectionstyle="arc3,rad=0.30",
                                 color=ORANGE, lw=2.4, zorder=3))
    ax.add_patch(FancyArrowPatch(B - (r, -0.05), A + (r, -0.05), arrowstyle="-|>",
                                 mutation_scale=16, connectionstyle="arc3,rad=-0.30",
                                 color=GREEN, lw=2.4, zorder=3))
    ax.text(1.10, 0.40, "0.4", ha="center", fontsize=12, color=ORANGE)
    ax.text(1.10, -0.46, "0.2", ha="center", fontsize=12, color=GREEN)
    ax.text(1.10, -0.98, "P = [[0.6, 0.2], [0.4, 0.8]]", ha="center", fontsize=11, color="#333333")
    ax.set_xlim(-1.0, 3.4); ax.set_ylim(-1.5, 1.5)
    ax.set_aspect("equal"); ax.axis("off")
    ax.set_title("A 2-state Markov chain:\neach column of $P$ sums to 1", fontsize=12)

    P = np.array([[0.6, 0.2], [0.4, 0.8]])
    piA = 1 / 3
    k = np.arange(0, 16)
    for u0, col, lab in [([1.0, 0.0], RED, "start in A"),
                         ([0.0, 1.0], ORANGE, "start in B")]:
        u = np.array(u0, dtype=float)
        tr = []
        for _ in k:
            tr.append(u[0]); u = P @ u
        ax2.plot(k, tr, marker="o", ms=4, lw=1.8, color=col, label=lab)
    ax2.axhline(piA, color=GRAY, ls="--", lw=1.6)
    ax2.text(12.6, piA + 0.05, r"$\pi_A=\frac{1}{3}$ (stationary)", color=GRAY,
             fontsize=11, ha="right")
    ax2.set_xlabel("step $k$"); ax2.set_ylabel(r"$P(X_k=A)$")
    ax2.set_ylim(-0.06, 1.10)
    ax2.set_title(r"$u_k=P^k u_0\to\pi$ forgets the start\n(rate set by $|\lambda_2|=0.4$)",
                  fontsize=12)
    ax2.legend(frameon=False, loc="center right")
    clean(ax2, equal=False)

    fig.tight_layout()
    fig.savefig(f"{OUT}/markov_chain_convergence.png", dpi=200, bbox_inches="tight")
    plt.close(fig)


# ---------------------------------------------------------------- Linear programming (topic)
def fig_linear_programming():
    fig, (ax, ax2) = plt.subplots(1, 2, figsize=(12.8, 5.4))

    x = np.linspace(-1.5, 26, 300)
    wood = 20 - x / 2          # x + 2y <= 40
    labor = 30 - 1.5 * x       # 3x + 2y <= 60
    poly = np.array([[0, 0], [20, 0], [10, 15], [0, 20]])

    # left: feasible region, corners, optimal objective line
    ax.add_patch(Polygon(poly, closed=True, facecolor=GRAY, alpha=0.20,
                         edgecolor="none", zorder=0))
    ax.plot(x, wood, color=BLUE, lw=2.2, label=r"$x+2y\leq40$  (wood)")
    ax.plot(x, labor, color=GREEN, lw=2.2, label=r"$3x+2y\leq60$  (labor)")
    for (xi, yi), lab, col in [
            ((0, 0), "(0, 0)   z = 0", "#333333"),
            ((20, 0), "(20, 0)   z = 800", "#333333"),
            ((0, 20), "(0, 20)   z = 1200", "#333333"),
            ((10, 15), "(10, 15)   z = 1300", RED)]:
        ax.scatter([xi], [yi], color=col, s=55, zorder=6)
        dy = 1.6 if yi > 12 else -1.8
        ax.text(xi, yi + dy, lab, ha="center", fontsize=10.5, color=col,
                bbox=dict(boxstyle="round,pad=0.2", fc="white", ec="none", alpha=0.85))
    ax.scatter([10], [15], marker="*", s=340, color=RED, zorder=7,
               edgecolor="white", lw=1.0)
    obj = 1300 / 60 - (2 / 3) * x
    ax.plot(x, obj, color=RED, ls="--", lw=1.8, zorder=5)
    ax.text(3.4, 1300 / 60 - (2 / 3) * 3.4 + 1.3, r"$40x+60y=1300$",
            color=RED, fontsize=11, rotation=-33.7, va="bottom", ha="left")
    g = np.array([40.0, 60.0]); g = g / np.linalg.norm(g)
    ax.add_patch(FancyArrowPatch((5, 3), (5 + 3.2 * g[0], 3 + 3.2 * g[1]),
                                 arrowstyle="-|>", mutation_scale=18,
                                 color=RED, lw=2.6, zorder=6))
    ax.text(5 + 3.5 * g[0], 3 + 3.5 * g[1], "increase\nprofit", color=RED,
            fontsize=10, ha="left", va="center")
    ax.set_xlim(-2, 26); ax.set_ylim(-2, 26)
    ax.set_xlabel("chairs $x$"); ax.set_ylabel("tables $y$")
    ax.set_title("Feasible region: optimum at a vertex\n(10 chairs, 15 tables $\\to$ $\\$1300)",
                 fontsize=12)
    ax.legend(frameon=False, loc="upper right")
    clean(ax)

    # right: the simplex walk from corner to corner
    ax2.add_patch(Polygon(poly, closed=True, facecolor=GRAY, alpha=0.18,
                          edgecolor="none", zorder=0))
    ax2.plot(x, wood, color=BLUE, lw=1.6, alpha=0.85)
    ax2.plot(x, labor, color=GREEN, lw=1.6, alpha=0.85)
    path = np.array([[0, 0], [0, 20], [10, 15]])
    ax2.plot(path[:, 0], path[:, 1], color=PURPLE, lw=2.6, zorder=4, alpha=0.9)
    for a, b in zip(path[:-1], path[1:]):
        ax2.add_patch(FancyArrowPatch(a, b, arrowstyle="-|>", mutation_scale=20,
                                      color=PURPLE, lw=2.6, zorder=5,
                                      shrinkA=6, shrinkB=6))
    for i, (xi, yi) in enumerate(path):
        ax2.scatter([xi], [yi], color=PURPLE, s=70, zorder=6)
        ax2.text(xi + 0.8, yi + 0.8, ["$(0,0)$", "$(0,20)$", "$(10,15)$"][i],
                 fontsize=10.5, color=PURPLE)
    ax2.text(4.2, 7.5, "simplex walk:\ncorner $\\to$ corner", color=PURPLE, fontsize=11)
    ax2.set_xlim(-2, 26); ax2.set_ylim(-2, 26)
    ax2.set_xlabel("chairs $x$"); ax2.set_ylabel("tables $y$")
    ax2.set_title("Simplex visits 3 of 4 corners,\nstill finds the global optimum",
                  fontsize=12)
    clean(ax2)

    fig.tight_layout()
    fig.savefig(f"{OUT}/linear_programming_simplex.png", dpi=200, bbox_inches="tight")
    plt.close(fig)


for fn in (fig_l1, fig_l10, fig_l14, fig_l15, fig_l18, fig_l19, fig_l20,
           fig_l12, fig_l13, fig_l14_ls, fig_l20_pca, fig_l16_det,
           fig_l21, fig_l12_adj, fig_markov_chain, fig_linear_programming):
    fn()
    print("ok", fn.__name__)
